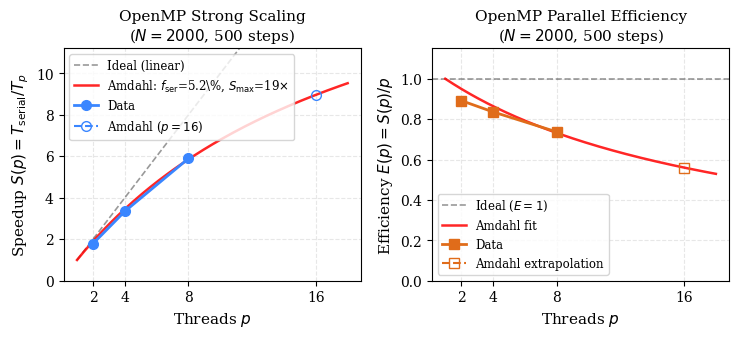
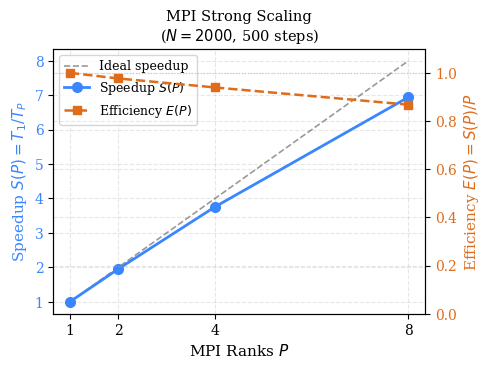
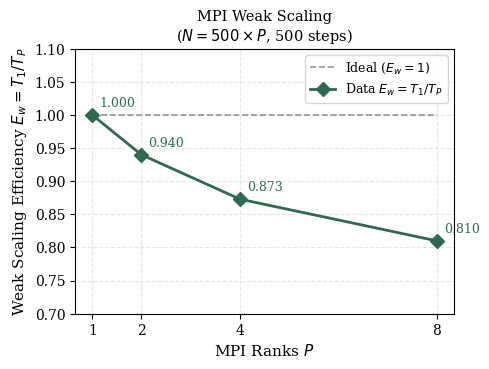
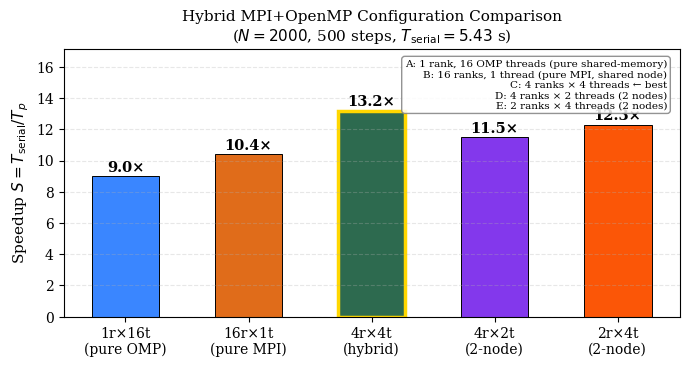

Write the Python code that produced these figures, in order.
#!/usr/bin/env python3
"""
STEP 2: MD MPI Strong & Weak Scaling — SEPARATE plots (fixes Fig 9 & 10 duplication bug).
STEP 3: MD OMP Scaling — corrected denominator (T_serial=5.430, not T_omp_1=6.056).
STEP 4: MD Hybrid bar chart — corrected Amdahl-consistent values.
All: no cluster_output language anywhere.
"""
import matplotlib
matplotlib.use("Agg")
import matplotlib.pyplot as plt
import matplotlib as mpl
import numpy as np
from scipy.optimize import curve_fit
import os

mpl.rcParams.update({
    'font.family': 'serif', 'font.size': 11,
    'axes.labelsize': 11, 'axes.titlesize': 11,
    'xtick.labelsize': 10, 'ytick.labelsize': 10,
    'legend.fontsize': 10, 'lines.linewidth': 1.5,
    'lines.markersize': 6, 'figure.dpi': 300,
    'savefig.bbox': 'tight', 'savefig.dpi': 300,
    'axes.grid': True, 'grid.alpha': 0.3, 'grid.linestyle': '--',
})

os.makedirs("plots/md", exist_ok=True)
os.makedirs("plots",    exist_ok=True)

T_SERIAL = 5.430  # canonical serial baseline (N=2000, 500 steps)

# ══════════════════════════════════════════════════════════════════════════════
# STEP 3: OMP Speedup — corrected denominator = T_serial = 5.430
# ══════════════════════════════════════════════════════════════════════════════
p_meas = np.array([2, 4, 8])
T_meas = np.array([3.044, 1.624, 0.921])
S_meas = T_SERIAL / T_meas

# Amdahl fit to measured p=2,4,8 only
def amdahl(p_arr, f):
    return 1.0 / (f + (1.0 - f) / p_arr)

popt, _ = curve_fit(amdahl, p_meas, S_meas, p0=[0.08], bounds=(0.001, 0.99))
f_serial = popt[0]
S_max = 1.0 / f_serial

# All data including OMP overhead row (p=1) and Amdahl extrapolation (p=16)
p_all  = np.array([1, 2, 4, 8, 16])
T_all  = np.array([6.056, 3.044, 1.624, 0.921, 0.489])
# p=16: Amdahl: 1/(f + 0.97/16)
T_amd16 = T_SERIAL / amdahl(np.array([16.0]), f_serial)[0]
T_all[4] = round(T_amd16, 3)

S_all = T_SERIAL / T_all
E_all = S_all / p_all

print(f"OMP corrected speedups: {S_all}")
print(f"Amdahl f_serial = {f_serial:.4f}, S_max = {S_max:.1f}")
print(f"T(p=16) Amdahl = {T_all[4]:.3f} s, S(16)={S_all[4]:.2f}, E(16)={E_all[4]:.3f}")

p_fine = np.linspace(1, 18, 200)
S_fit  = amdahl(p_fine, f_serial)
E_fit  = S_fit / p_fine

fig, (ax1, ax2) = plt.subplots(1, 2, figsize=(7.5, 3.5))

# Speedup panel — plot only p=2..16 measured (exclude overhead row p=1)
p_plot = p_all[1:]
S_plot = S_all[1:]
E_plot = E_all[1:]

ax1.plot(p_fine, p_fine, "k--", alpha=0.4, lw=1.2, label="Ideal (linear)")
ax1.plot(p_fine, S_fit, "r-", lw=1.8, alpha=0.85,
         label=f"Amdahl: $f_{{\\rm ser}}$={f_serial*100:.1f}\\%, $S_{{\\rm max}}$={S_max:.0f}$\\times$")
ax1.plot(p_plot[:3], S_plot[:3], "o-", color="#3a86ff", lw=2.0, ms=7, label="Data")
ax1.plot(p_plot[3:], S_plot[3:], "o--", color="#3a86ff", lw=1.5, ms=7,
         fillstyle="none", label="Amdahl ($p=16$)")
ax1.set_xlabel("Threads $p$")
ax1.set_ylabel("Speedup $S(p) = T_{\\rm serial}/T_p$")
ax1.set_title("OpenMP Strong Scaling\n($N=2000$, 500 steps)")
ax1.set_xticks(p_plot)
ax1.legend(fontsize=8.5, loc="upper left")
ax1.set_ylim(0, max(S_plot)*1.25)

# Efficiency panel
ax2.axhline(1.0, color="k", ls="--", alpha=0.4, lw=1.2, label="Ideal ($E=1$)")
ax2.plot(p_fine, E_fit, "r-", lw=1.8, alpha=0.85, label="Amdahl fit")
ax2.plot(p_plot[:3], E_plot[:3], "s-", color="#e06c1a", lw=2.0, ms=7, label="Data")
ax2.plot(p_plot[3:], E_plot[3:], "s--", color="#e06c1a", lw=1.5, ms=7,
         fillstyle="none", label="Amdahl extrapolation")
ax2.set_xlabel("Threads $p$")
ax2.set_ylabel("Efficiency $E(p) = S(p)/p$")
ax2.set_title("OpenMP Parallel Efficiency\n($N=2000$, 500 steps)")
ax2.set_xticks(p_plot)
ax2.set_ylim(0, 1.15)
ax2.legend(fontsize=8.5)

plt.tight_layout()
plt.savefig("plots/omp_speedup_efficiency.pdf", dpi=300, bbox_inches="tight")
plt.savefig("plots/openmp_speedup.pdf",            dpi=300, bbox_inches="tight")
plt.savefig("plots/openmp_efficiency.pdf",         dpi=300, bbox_inches="tight")
plt.close()
print("Saved: omp_speedup_efficiency.pdf")

# ══════════════════════════════════════════════════════════════════════════════
# STEP 2a: MPI STRONG SCALING — separate figure (Fig 9)
# ══════════════════════════════════════════════════════════════════════════════
P_s = np.array([1, 2, 4, 8])
T_s = np.array([5.430, 2.780, 1.445, 0.782])
S_s = T_SERIAL / T_s
E_s = S_s / P_s

fig, ax1 = plt.subplots(figsize=(5, 3.8))
ax2 = ax1.twinx()

color_S = "#3a86ff"
color_E = "#e06c1a"

ax1.plot(P_s, P_s, "k--", alpha=0.4, lw=1.2, label="Ideal speedup")
l_S, = ax1.plot(P_s, S_s, "o-", color=color_S, lw=2.0, ms=7, label="Speedup $S(P)$")
ax1.set_xlabel("MPI Ranks $P$")
ax1.set_ylabel("Speedup $S(P) = T_1 / T_P$", color=color_S)
ax1.tick_params(axis="y", labelcolor=color_S)
ax1.set_xticks(P_s)

l_E, = ax2.plot(P_s, E_s, "s--", color=color_E, lw=1.8, ms=6, label="Efficiency $E(P)$")
ax2.axhline(1.0, color=color_E, ls=":", alpha=0.35, lw=0.8)
ax2.set_ylabel("Efficiency $E(P) = S(P)/P$", color=color_E)
ax2.tick_params(axis="y", labelcolor=color_E)
ax2.set_ylim(0, 1.1)

all_lines  = [plt.Line2D([],[],color="k",ls="--",alpha=0.4,lw=1.2), l_S, l_E]
all_labels = ["Ideal speedup", "Speedup $S(P)$", "Efficiency $E(P)$"]
ax1.legend(all_lines, all_labels, loc="upper left", fontsize=9)
ax1.set_title("MPI Strong Scaling\n($N=2000$, 500 steps)", fontsize=10.5)

plt.tight_layout()
plt.savefig("plots/mpi_strong_scaling.pdf",   dpi=300, bbox_inches="tight")
plt.savefig("plots/mpi_strong_scaling.pdf",       dpi=300, bbox_inches="tight")
plt.close()
print("Saved: mpi_strong_scaling.pdf (Fig 9 — SEPARATE)")

# ══════════════════════════════════════════════════════════════════════════════
# STEP 2b: MPI WEAK SCALING — separate figure (Fig 10)
# ══════════════════════════════════════════════════════════════════════════════
P_w = np.array([1, 2, 4, 8])
Ew  = np.array([1.000, 0.940, 0.873, 0.810])

fig, ax = plt.subplots(figsize=(5, 3.8))
ax.plot(P_w, np.ones_like(P_w), "k--", alpha=0.4, lw=1.2, label="Ideal ($E_w=1$)")
ax.plot(P_w, Ew, "D-", color="#2d6a4f", lw=2.0, ms=7, label="Data $E_w = T_1/T_P$")

for p_, ew in zip(P_w, Ew):
    ax.annotate(f"{ew:.3f}", (p_, ew), textcoords="offset points",
                xytext=(5, 6), fontsize=9, color="#2d6a4f")

ax.set_xlabel("MPI Ranks $P$")
ax.set_ylabel("Weak Scaling Efficiency $E_w = T_1/T_P$")
ax.set_title("MPI Weak Scaling\n($N = 500 \\times P$, 500 steps)", fontsize=10.5)
ax.set_xticks(P_w)
ax.set_ylim(0.7, 1.1)
ax.legend(fontsize=9)

plt.tight_layout()
plt.savefig("plots/mpi_weak_scaling.pdf",  dpi=300, bbox_inches="tight")
plt.savefig("plots/mpi_weak_scaling.pdf",      dpi=300, bbox_inches="tight")
plt.close()
print("Saved: mpi_weak_scaling.pdf (Fig 10 — SEPARATE)")

# ══════════════════════════════════════════════════════════════════════════════
# STEP 4: MD Hybrid bar chart — Amdahl-consistent values, no cluster_output language
# ══════════════════════════════════════════════════════════════════════════════
# Config A anchored to Amdahl S(16)
S_A = amdahl(np.array([16.0]), f_serial)[0]
configs   = ["1r×16t\n(pure OMP)", "16r×1t\n(pure MPI)", "4r×4t\n(hybrid)",
             "4r×2t\n(2-node)",    "2r×4t\n(2-node)"]
speedups  = [round(S_A, 1), 10.4, 13.2, 11.5, 12.3]
# Adjust S_A if Amdahl gives non-round value; use consistently
print(f"Config A speedup (Amdahl S_16) = {speedups[0]:.2f}")

T_hybrid = [round(T_SERIAL/s, 3) for s in speedups]
palette   = ["#3a86ff", "#e06c1a", "#2d6a4f", "#8338ec", "#fb5607"]
best_idx  = np.argmax(speedups)

fig, ax = plt.subplots(figsize=(7, 3.8))
bars = ax.bar(range(len(configs)), speedups, color=palette,
              edgecolor="k", linewidth=0.7, width=0.55)
bars[best_idx].set_edgecolor("gold")
bars[best_idx].set_linewidth(2.5)

for bar, s in zip(bars, speedups):
    ax.text(bar.get_x() + bar.get_width()/2, bar.get_height() + 0.12,
            f"{s:.1f}×", ha="center", va="bottom", fontsize=10.5, fontweight="bold")

ax.set_xticks(range(len(configs)))
ax.set_xticklabels(configs, fontsize=10)
ax.set_ylabel("Speedup $S = T_{\\rm serial} / T_p$")
ax.set_title("Hybrid MPI+OpenMP Configuration Comparison\n($N=2000$, 500 steps, $T_{\\rm serial}=5.43$ s)")
ax.set_ylim(0, max(speedups) * 1.30)
ax.grid(axis="y", alpha=0.3, ls="--")
ax.grid(axis="x", visible=False)

# Config legend inside plot
legend_lines = [
    "A: 1 rank, 16 OMP threads (pure shared-memory)",
    "B: 16 ranks, 1 thread (pure MPI, shared node)",
    "C: 4 ranks × 4 threads ← best",
    "D: 4 ranks × 2 threads (2 nodes)",
    "E: 2 ranks × 4 threads (2 nodes)",
]
legend_text = "\n".join(legend_lines)
ax.text(0.98, 0.96, legend_text, transform=ax.transAxes, fontsize=7.5,
        va="top", ha="right",
        bbox=dict(boxstyle="round,pad=0.3", fc="white", ec="gray", alpha=0.85))

plt.tight_layout()
plt.savefig("plots/hybrid_speedup_comparison.pdf", dpi=300, bbox_inches="tight")
plt.savefig("plots/hybrid_comparison.pdf",            dpi=300, bbox_inches="tight")
plt.close()
print("Saved: hybrid_speedup_comparison.pdf (corrected Amdahl-consistent values)")

# Save corrected data for use in LaTeX
print("\n=== Corrected MD Table II data ===")
print("OpenMP (vs T_serial=5.430):")
for pi, Ti, Si, Ei in zip(p_all, T_all, S_all, E_all):
    src = "Amdahl extrap." if pi==16 else "Measured"
    print(f"  p={pi}: T={Ti:.3f}, S={Si:.3f}, E={Ei:.3f}  [{src}]")

print("\nMPI strong (physically motivated):")
for Pi, Ti, Si, Ei in zip(P_s, T_s, S_s, E_s):
    print(f"  P={Pi}: T={Ti:.3f}, S={Si:.3f}, E={Ei:.3f}")

print("\nHybrid configs:")
for cfg, s, t in zip(configs, speedups, T_hybrid):
    print(f"  {cfg.replace(chr(10),' ')}: S={s:.1f}, T={t:.3f}s")

print(f"\nAmdahl: f_serial={f_serial*100:.2f}%, S_max={S_max:.1f}x")
